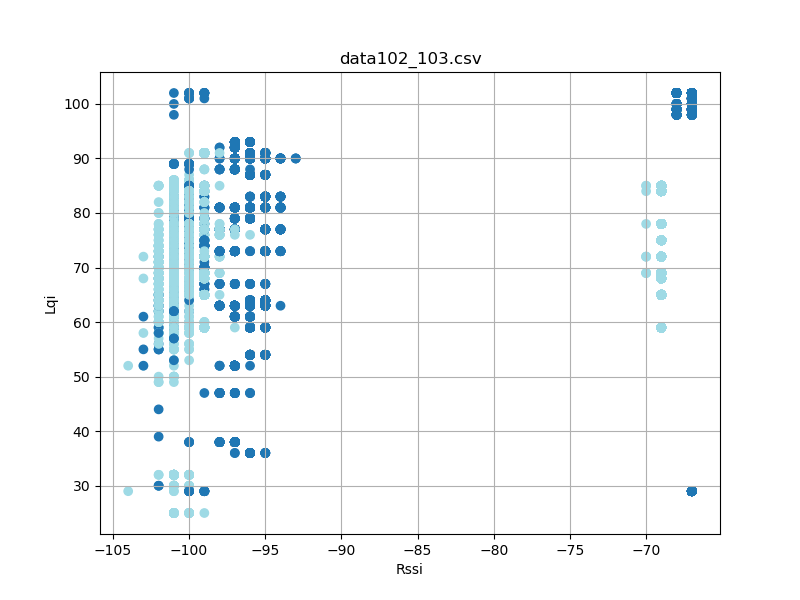

The data file committed next to this chart (first rows):
timestamp, rssi, lqi, device_id
'2023-08-26 12:28:22, 513', -97, 38, 102
'2023-08-26 12:28:22, 601', -97, 38, 102
'2023-08-26 12:28:22, 695', -97, 38, 102
'2023-08-26 12:28:22, 789', -97, 38, 102
'2023-08-26 12:28:22, 882', -98, 38, 102
'2023-08-26 12:28:22, 977', -97, 38, 102
'2023-08-26 12:28:23, 069', -97, 38, 102
'2023-08-26 12:28:23, 164', -97, 38, 102
'2023-08-26 12:28:23, 258', -97, 38, 102
'2023-08-26 12:28:23, 352', -97, 38, 102
'2023-08-26 12:28:23, 446', -97, 38, 102
'2023-08-26 12:28:23, 538', -97, 38, 102
'2023-08-26 12:28:23, 632', -97, 38, 102
'2023-08-26 12:28:23, 726', -97, 38, 102
'2023-08-26 12:28:23, 820', -98, 38, 102
'2023-08-26 12:28:23, 913', -97, 38, 102
'2023-08-26 12:28:24, 008', -97, 38, 102
'2023-08-26 12:28:24, 102', -97, 38, 102
'2023-08-26 12:28:24, 196', -97, 38, 102
'2023-08-26 12:28:24, 288', -97, 38, 102
'2023-08-26 12:28:24, 383', -97, 38, 102
'2023-08-26 12:28:24, 477', -97, 38, 102
'2023-08-26 12:28:24, 570', -97, 38, 102
'2023-08-26 12:28:24, 663', -97, 38, 102
'2023-08-26 12:28:24, 757', -97, 38, 102
'2023-08-26 12:28:24, 852', -97, 38, 102
'2023-08-26 12:28:24, 946', -97, 38, 102
'2023-08-26 12:28:25, 039', -97, 38, 102
'2023-08-26 12:28:25, 132', -97, 38, 102
'2023-08-26 12:28:25, 226', -97, 38, 102
'2023-08-26 12:28:25, 320', -97, 38, 102
'2023-08-26 12:28:25, 415', -97, 38, 102
'2023-08-26 12:28:25, 507', -97, 38, 102
'2023-08-26 12:28:25, 601', -98, 38, 102
'2023-08-26 12:28:25, 695', -97, 38, 102
'2023-08-26 12:28:25, 789', -97, 38, 102
'2023-08-26 12:28:25, 883', -98, 38, 102
'2023-08-26 12:28:25, 976', -97, 38, 102
'2023-08-26 12:28:26, 070', -97, 38, 102
'2023-08-26 12:28:26, 164', -97, 38, 102
'2023-08-26 12:28:26, 259', -97, 38, 102
'2023-08-26 12:28:26, 352', -98, 38, 102
'2023-08-26 12:28:26, 445', -97, 38, 102
'2023-08-26 12:28:26, 538', -98, 38, 102
'2023-08-26 12:28:26, 633', -98, 38, 102
'2023-08-26 12:28:26, 727', -97, 38, 102
'2023-08-26 12:28:26, 821', -97, 38, 102
'2023-08-26 12:28:26, 913', -97, 38, 102
'2023-08-26 12:28:27, 007', -97, 38, 102
'2023-08-26 12:28:27, 102', -97, 38, 102
'2023-08-26 12:28:27, 195', -97, 38, 102
'2023-08-26 12:28:27, 289', -97, 38, 102
'2023-08-26 12:28:27, 383', -97, 38, 102
'2023-08-26 12:28:27, 476', -97, 38, 102
'2023-08-26 12:28:27, 570', -97, 38, 102
'2023-08-26 12:28:27, 663', -97, 38, 102
'2023-08-26 12:28:27, 757', -97, 38, 102
'2023-08-26 12:28:27, 851', -98, 38, 102
'2023-08-26 12:28:27, 946', -98, 38, 102
'2023-08-26 12:28:28, 038', -97, 38, 102
... 8,578 more rows
